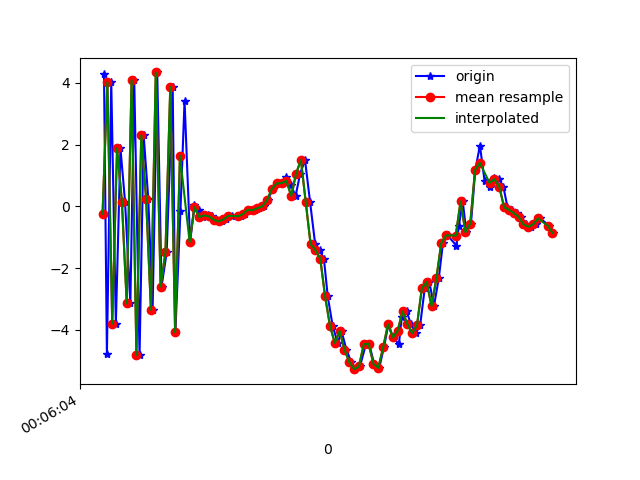

The table this chart was drawn from, first rows:
1617667565026, 363201656081212, 4.294874, 0.8689401, 5.1255293
1617667565038, 363201675311982, -4.786, -0.9818, -2.085
1617667565056, 363201694542752, 4.011, 0.6292, -1.12
1617667565075, 363201713773522, -3.799, -0.5439, 4.382
1617667565094, 363201733004292, 1.88, 0.3354, -7.545
1617667565113, 363201752235062, 0.1524, 0.07168, 9.333
1617667565135, 363201771465832, -3.144, -0.4395, -8.421
1617667565151, 363201790696602, 4.082, 0.9312, 5.161
1617667565173, 363201809927372, -4.809, -0.6513, 0.6157
1617667565190, 363201829158142, 2.295, 0.6367, -6.254
1617667565209, 363201848516627, 0.2457, 0.3764, 9.38
1617667565227, 363201867747397, -3.353, -0.469, -7.063
1617667565246, 363201886978167, 4.335, 1.111, 0.4948
1617667565264, 363201906208937, -2.598, -0.1908, 6.726
1617667565285, 363201925439707, -1.494, 0.1484, -9.203
1617667565310, 363201944670477, 3.867, 1.266, 4.992
1617667565321, 363201963901247, -4.084, -0.4202, 3.395
1617667565342, 363201983132017, -0.1494, 0.383, -8.851
1617667565359, 363202002362787, 3.418, 1.17, 7.291
1617667565382, 363202021593557, -1.156, 0.4565, -2.7
1617667565400, 363202040824327, 0.05013, 0.6365, 0.1082
1617667565419, 363202060055097, -0.106, 0.4174, 0.3323
1617667565436, 363202079285867, -0.3448, -0.1071, 0.2153
1617667565455, 363202098516637, -0.2958, 0.433, 0.2029
1617667565474, 363202117747407, -0.3266, 0.3922, 0.2422
1617667565493, 363202136978177, -0.4351, 0.465, 0.1532
1617667565514, 363202156208947, -0.4899, 0.5222, 0.01059
1617667565532, 363202175439717, -0.4224, 0.5126, 0.1514
1617667565554, 363202194670487, -0.3086, 0.4656, 0.06254
1617667565580, 363202213901257, -0.3187, 0.3861, 0.1017
1617667565591, 363202233132027, -0.3263, 0.3583, 0.0934
1617667565609, 363202252362797, -0.2526, 0.3392, 0.08556
1617667565628, 363202271593567, -0.1101, 0.3856, 0.1321
1617667565650, 363202290824337, -0.1244, 0.3685, 0.2745
1617667565665, 363202310055107, -0.06043, 0.3722, 0.4957
1617667565687, 363202329285877, -0.003125, 0.3489, 0.9098
1617667565704, 363202348516647, 0.1947, 0.438, 1.414
1617667565723, 363202367747417, 0.5712, 0.5373, 2.373
1617667565741, 363202386978187, 0.7412, 0.6526, 3.715
1617667565761, 363202406208957, 0.7498, 0.2203, 4.545
1617667565780, 363202425439727, 0.9481, 0.02382, 5.488
1617667565798, 363202444670497, 0.6989, 0.1788, 6.163
1617667565818, 363202463901267, 0.3365, 0.5339, 6.815
1617667565837, 363202483132037, 1.056, 0.3872, 6.338
1617667565857, 363202502362807, 1.503, 0.02776, 6.848
1617667565878, 363202521593577, 0.1335, -0.4357, 6.938
1617667565899, 363202540824347, -1.227, -0.796, 6.579
1617667565917, 363202560055117, -1.418, -0.7837, 5.843
1617667565935, 363202579285887, -1.692, -1.657, 4.637
1617667565951, 363202598516657, -2.918, -1.944, 3.71
1617667565971, 363202617747427, -3.86, -1.669, 2.924
1617667565992, 363202636978197, -4.426, -2.232, 1.19
1617667566008, 363202656208967, -4.042, -2.242, -0.7227
1617667566028, 363202675439737, -4.637, -2.09, -2.415
1617667566048, 363202694670507, -5.045, -1.926, -3.082
1617667566065, 363202713901277, -5.273, -1.797, -3.675
1617667566084, 363202733132047, -5.181, -1.269, -4.818
1617667566109, 363202752362817, -4.462, -0.755, -5.802
1617667566122, 363202771593587, -4.452, -0.3314, -5.716
1617667566143, 363202790824357, -5.105, 0.02353, -6.117
1617667566164, 363202810055127, -5.229, 0.2576, -6.636
... 37 more rows
